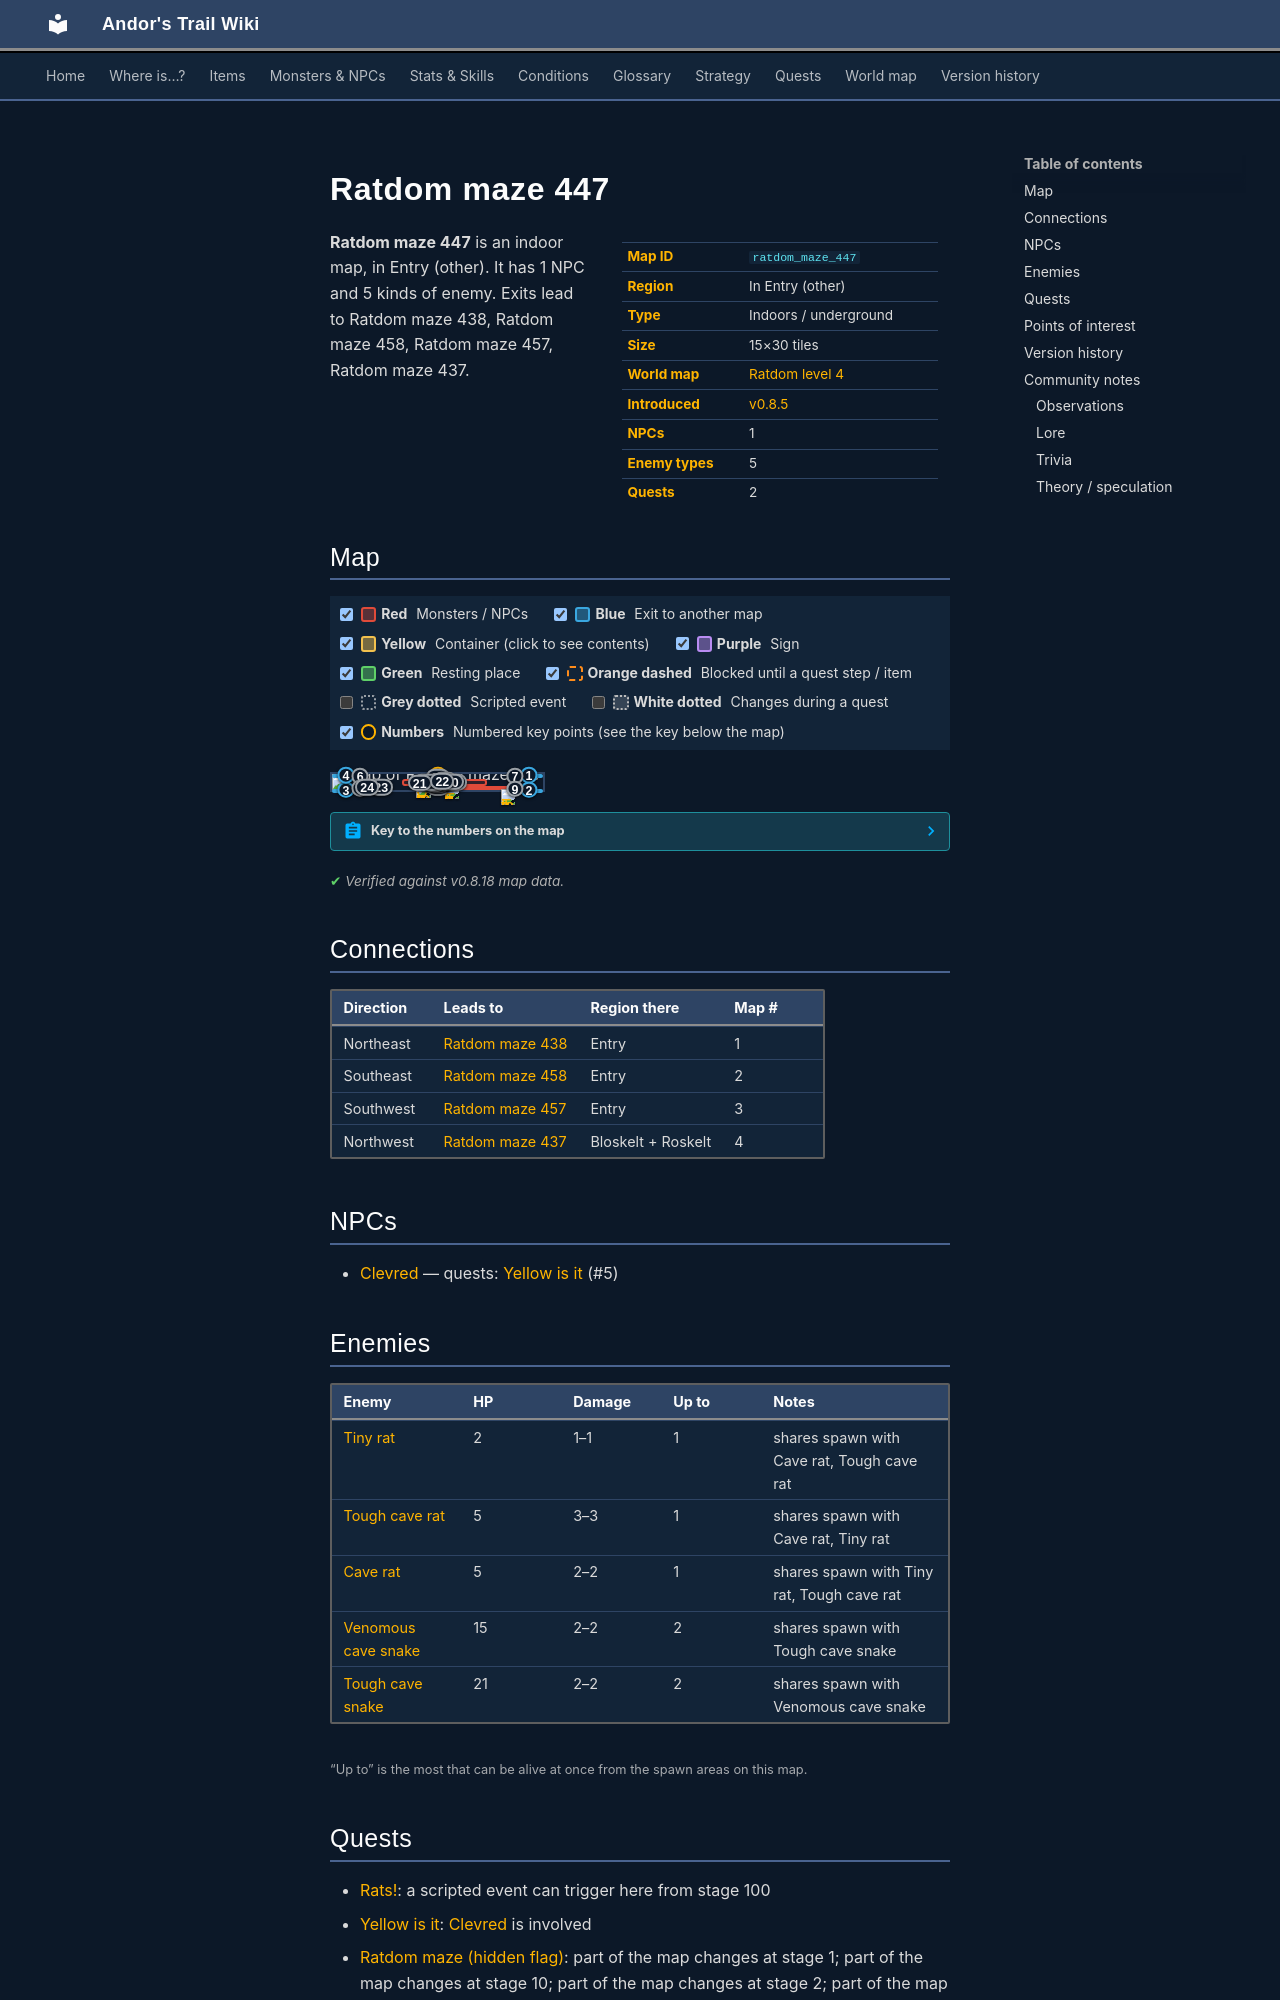

repository: asdfghjkl628/Andor-s-Trail-Wikiiii · page: maps/ratdom_maze_447/index.html · generator: mkdocs

---
description: "Ratdom maze 447 is an indoor location in Andor's Trail, in Entry (other). NPCs: Clevred. Enemies: Tiny rat, Tough cave rat, Cave rat, Venomous cave snake, Tough cave snake. Exits to Ratdom maze 438, Ratdom maze 458, Ratdom maze 457, Ratdom maze 437."
---

# Ratdom maze 447

<div class="infobox" markdown>

| | |
|---|---|
| **Map ID** | `ratdom_maze_447` |
| **Region** | In Entry (other) |
| **Type** | Indoors / underground |
| **Size** | 15×30 tiles |
| **World map** | [Ratdom level 4](index.md) |
| **Introduced** | [v0.8.5](../versions/0.8.5.md) |
| **NPCs** | 1 |
| **Enemy types** | 5 |
| **Quests** | 2 |

</div>

**Ratdom maze 447** is an indoor map, in Entry (other). It has 1 NPC and 5 kinds of enemy. Exits lead to Ratdom maze 438, Ratdom maze 458, Ratdom maze 457, Ratdom maze 437.
